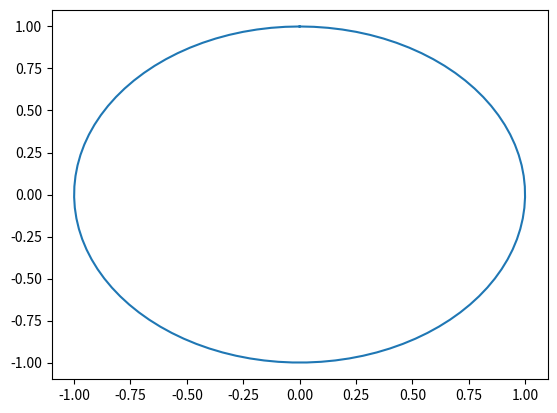

Source code (Python):
import numpy as np
from numpy import pi
import matplotlib.pyplot as plt

lista = [31,28,29,19]

arr = np.array(lista)

lista_2d= [[1,2,3],[4,5,6],[7,8,9],[10,11,12]]

arr = np.array(lista_2d)

print(arr)

print(arr.shape)
print(arr.ndim)
print(arr.dtype)
print(arr.size)

#Cambiar tipos de datos:

arr = np.array(lista, dtype= np.int16)

print(arr.dtype)

#Crear matrices vacias 3x2

np.zeros((3,2))
print(np.zeros((3,2)))

print (np.ones((3,2)))

hola = np.empty((2,4)) #crea una matriz de 2x4 con valores aleatorios
print(np.empty((2,4)))
print(hola.dtype)

#Crear matrices con valores consecutivos
np.arange(10)
print(np.arange(10))

np.arange(10).reshape(2,5)
print(np.arange(10).reshape(2,5))

#Crear matrices con valores consecutivos
np.arange(10,21,2)
print(np.arange(10,21,2))

#Creare matrices con linspace
#Muy importante para graficar funciones

np.linspace(10,20,11)
print(np.linspace(10,20,50))

#Creemos un arreglo con 100 nros entre 0 y 2pi

rad = np.linspace(0,2*np.pi,100)
print(rad)

seno = np.sin(rad)
coseno = np.cos(rad)

plt.plot(seno,coseno)
plt.show()